Run: headless pygame with SDL's dummy video driver; simulated clock (each Clock.tick advances the game by its frame time, no real sleeping); random seed 0; keys injected as events and as key.get_pressed() state; no mouse input.
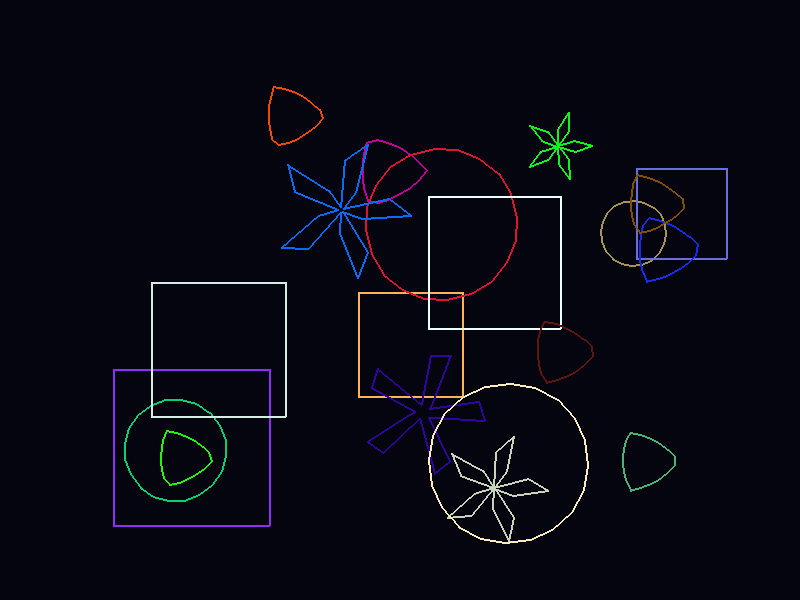
Frame 1 of 4 · flips 1–60 · no input
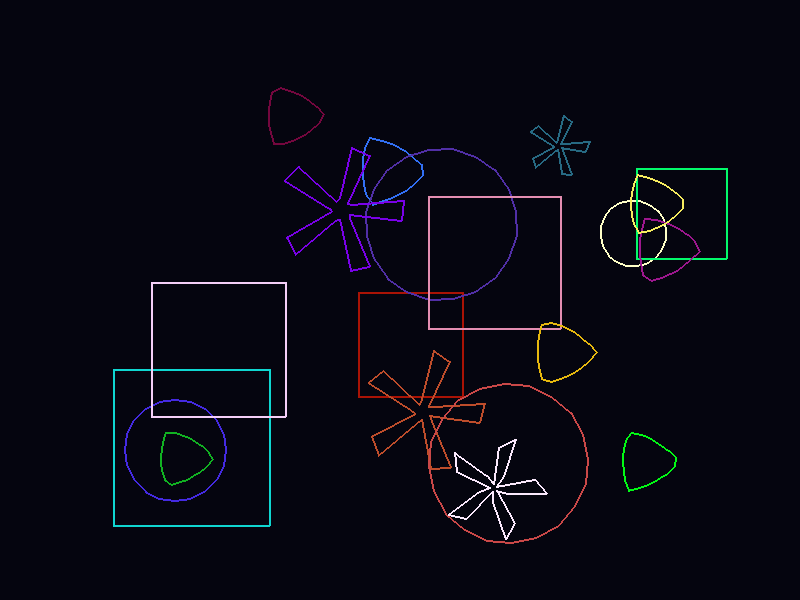
Frame 2 of 4 · flips 61–180 · tapped SPACE, RETURN · held RIGHT (→), D
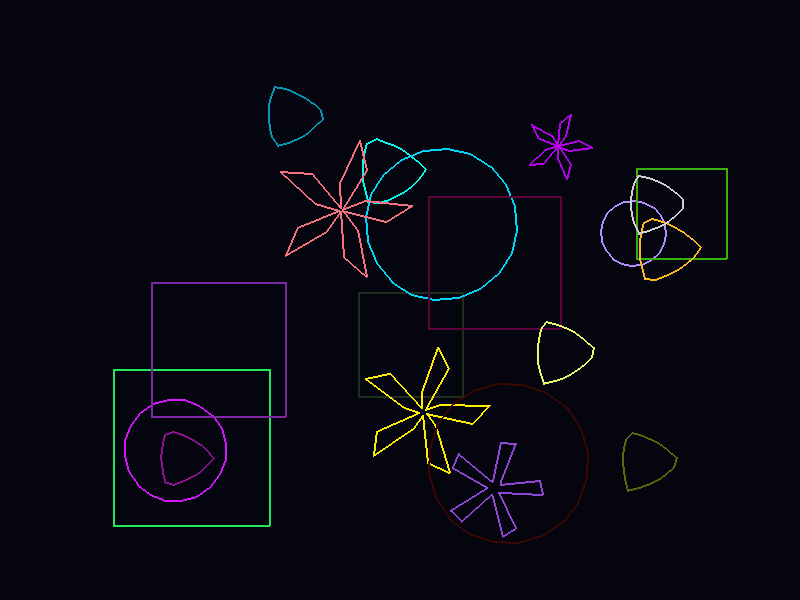
Frame 3 of 4 · flips 181–300 · held DOWN (↓), S
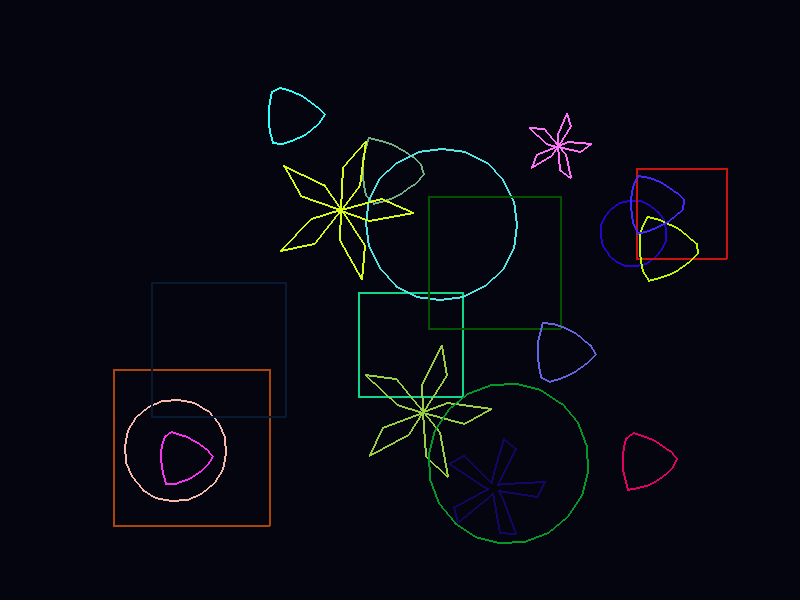
Frame 4 of 4 · flips 301–420 · held LEFT (←), A, UP (↑), W

The pygame program that drew these frames:

import pygame
import math
import random

pygame.init()
WIDTH, HEIGHT = 800, 600
screen = pygame.display.set_mode((WIDTH, HEIGHT))
pygame.display.set_caption("Morphing Shapes")

clock = pygame.time.Clock()
time = 0
running = True

def get_shape_point(t, shape_type, size, offset=0):
    """Get point on shape outline at time t"""
    if shape_type == 0:  # Circle
        angle = t * 2 * math.pi + offset
        return (size * math.cos(angle), size * math.sin(angle))
    elif shape_type == 1:  # Square
        angle = t * 2 * math.pi + offset
        x = size * math.copysign(1, math.cos(angle))
        y = size * math.copysign(1, math.sin(angle))
        return (x, y)
    elif shape_type == 2:  # Triangle
        angle = t * 2 * math.pi + offset
        # Triangle in polar coordinates
        r = size / (1 + 2 * math.cos(angle % (2*math.pi/3) - math.pi/3))
        return (r * math.cos(angle), r * math.sin(angle))
    elif shape_type == 3:  # Star
        angle = t * 2 * math.pi + offset
        r = size * (0.5 + 0.5 * math.cos(5 * angle))
        return (r * math.cos(angle), r * math.sin(angle))

shapes = []
for _ in range(20):
    x = random.randint(100, WIDTH - 100)
    y = random.randint(100, HEIGHT - 100)
    size = random.randint(30, 80)
    speed = random.uniform(0.5, 2)
    shape_type = random.randint(0, 3)
    shapes.append([x, y, size, speed, shape_type, random.uniform(0, 2*math.pi)])

running = True
while running:
    for event in pygame.event.get():
        if event.type == pygame.QUIT or (event.type == pygame.KEYDOWN and event.key == pygame.K_ESCAPE):
            running = False
    
    screen.fill((5, 5, 15))
    time += 0.01
    
    for i, (x, y, size, speed, shape_type, offset) in enumerate(shapes):
        # Morph between shapes slowly
        target_type = (shape_type + int(time * 0.05)) % 4
        morph_progress = (math.sin(time * 0.1 + i) + 1) / 2
        
        color = (int(128 + 127 * math.sin(time + i)), 
                 int(128 + 127 * math.sin(time * 1.2 + i * 2)), 
                 int(128 + 127 * math.sin(time * 0.8 + i * 3)))
        
        # Draw morphing shape
        points = []
        for j in range(20):
            t = j / 20
            # Interpolate between current and target shape
            p1 = get_shape_point(t, shape_type, size, offset + time * speed)
            p2 = get_shape_point(t, target_type, size, offset + time * speed)
            px = p1[0] * (1 - morph_progress) + p2[0] * morph_progress
            py = p1[1] * (1 - morph_progress) + p2[1] * morph_progress
            points.append((x + px, y + py))
        
        pygame.draw.polygon(screen, color, points, 2)
    
    pygame.display.flip()
    clock.tick(30)

pygame.quit()
